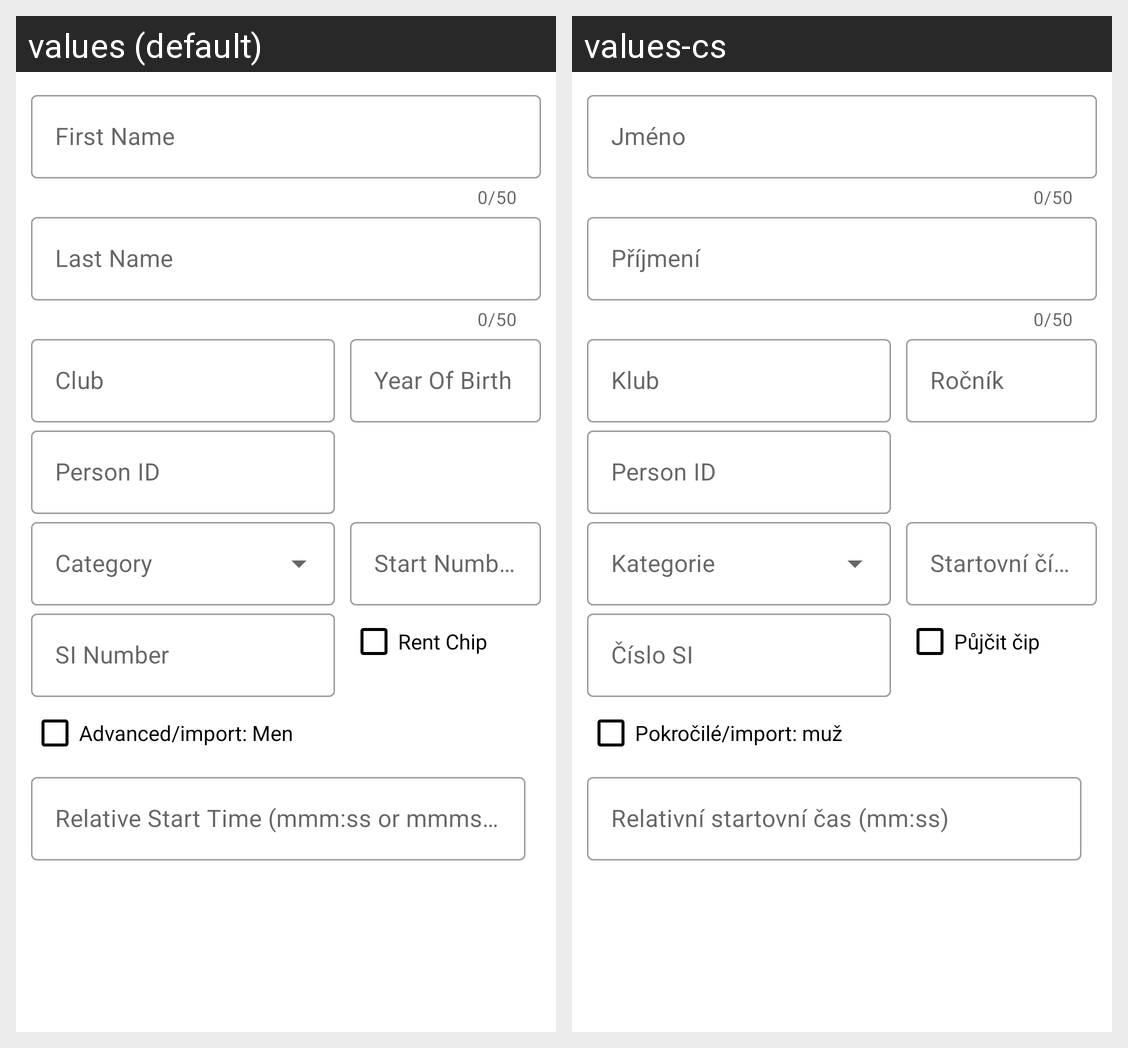

Here is an Android app screen in its default locale and in the app's own translations. Write out the translated-string differences for the strings that appear on this screen.
Android screen res/layout/dialog_edit_competitor.xml rendered under 2 locales, left to right: values (default), values-cs. Device: Nexus 5 (rendered at 1080×1920; each locale shown at half size, 540×960, under a caption strip naming it); theme Theme.RadioOracle.
Strings drawn on this screen, with the default value and each locale's value (text and hints the layout hard-codes, and strings that could not be matched under every locale, appear in the picture but are not listed):

competitor_first_name
  values: First Name
  values-cs: Jméno

competitor_last_name
  values: Last Name
  values-cs: Příjmení

general_club
  values: Club
  values-cs: Klub

general_year_of_birth
  values: Year Of Birth
  values-cs: Ročník

general_index
  values: Person ID
  values-cs: Person ID

competitor_start_number
  values: Start Number
  values-cs: Startovní číslo

general_si_number
  values: SI Number
  values-cs: Číslo SI

competitor_rent_chip
  values: Rent Chip
  values-cs: Půjčit čip

competitor_manual_gender
  values: Advanced/import: Men
  values-cs: Pokročilé/import: muž

race_relative_start_time_hint
  values: Relative Start Time (mmm:ss or mmmss)
  values-cs: Relativní startovní čas (mm:ss)
